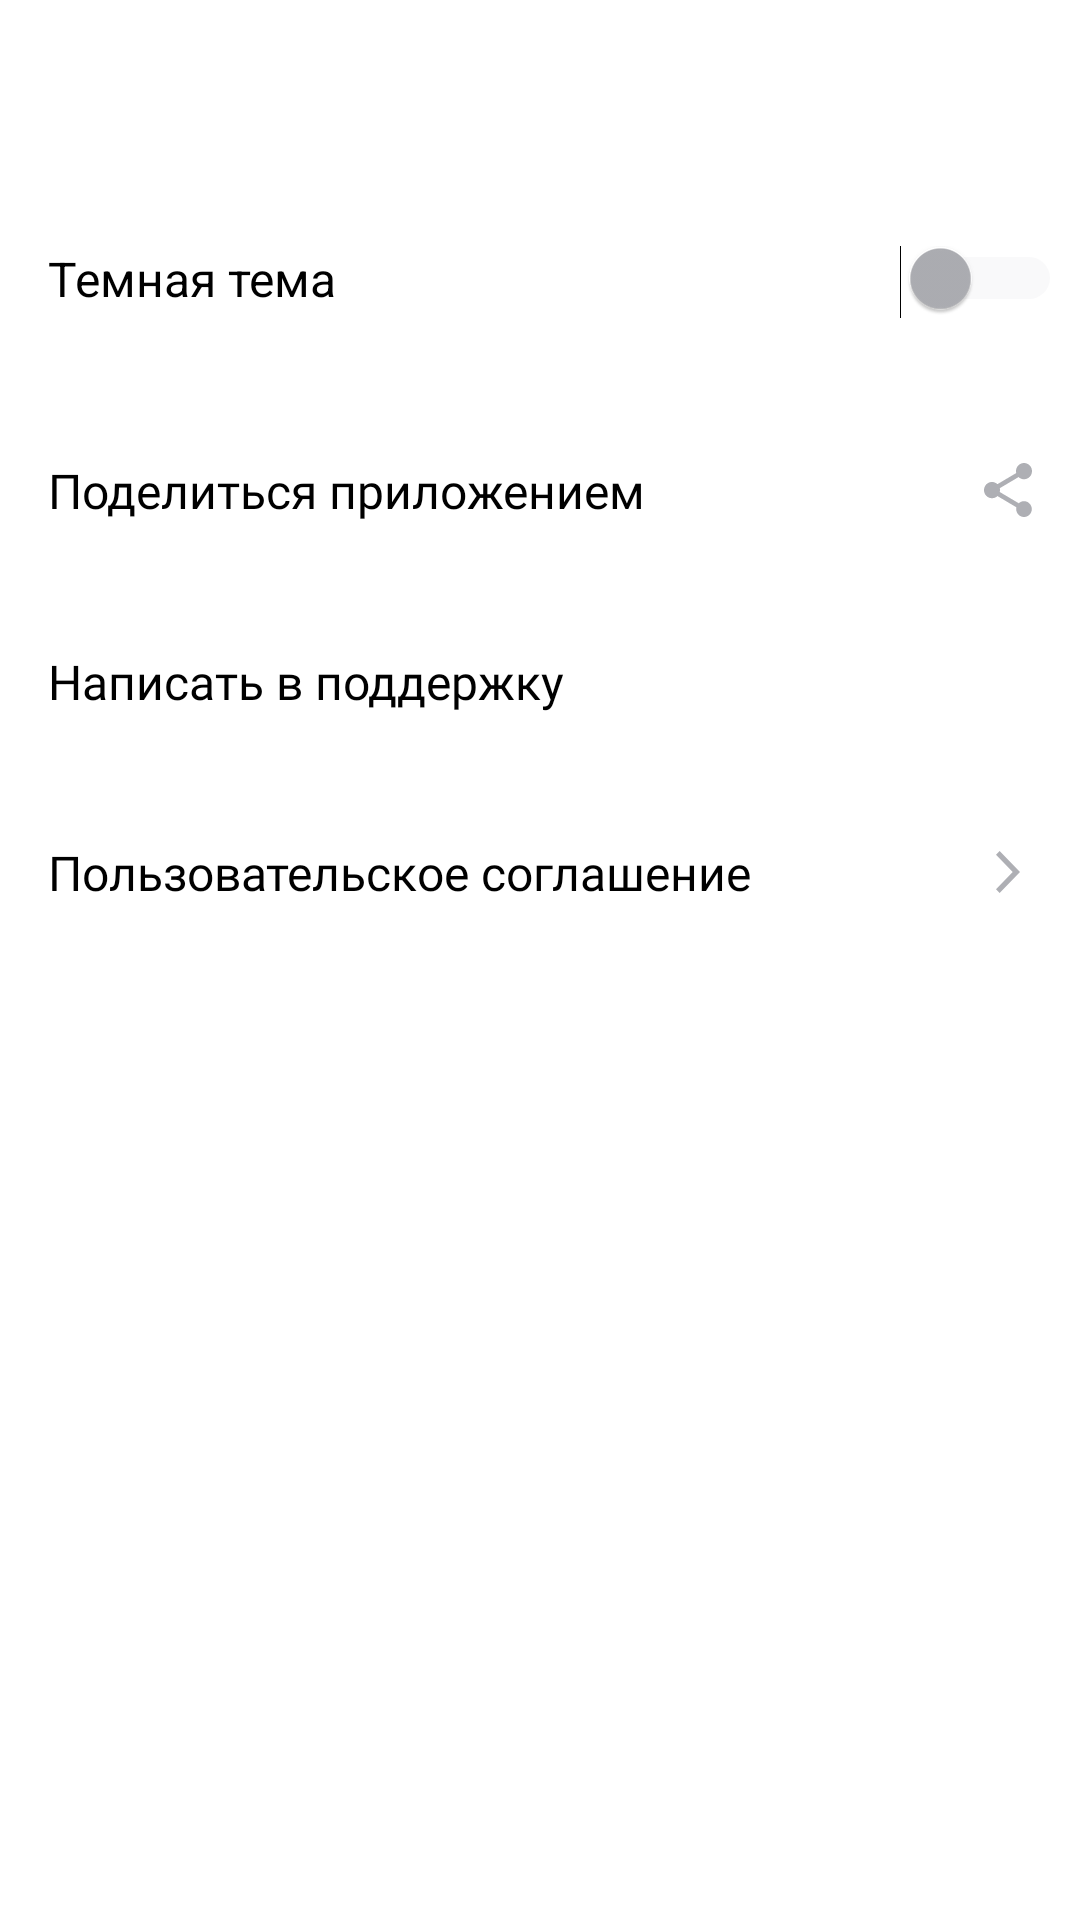

This screen was rendered from an Android layout file. Write that file and the resources it references.
<!-- AndroidManifest.xml: application theme Theme.MaterialComponents.DayNight.NoActionBar -->
<!-- res/layout/activity_settings.xml -->
<?xml version="1.0" encoding="utf-8"?>
<LinearLayout
    xmlns:android="http://schemas.android.com/apk/res/android"
    xmlns:app="http://schemas.android.com/apk/res-auto"
    xmlns:tools="http://schemas.android.com/tools"
    style="@style/settingsLinearLayout"
    android:layout_width="match_parent"
    android:layout_height="match_parent"
    android:orientation="vertical"
    tools:context=".settings.ui.SettingsActivity">

    <androidx.appcompat.widget.Toolbar
        android:id="@+id/toolbar"
        android:layout_width="match_parent"
        android:layout_height="wrap_content"
        android:minHeight="?attr/actionBarSize"
        app:theme="@style/ThemeOverlay.AppCompat.ActionBar"
        app:titleTextAppearance="@style/ToolbarTextAppearance.Title"
        style="@style/MyToolbar" />
‹
    <LinearLayout
        android:id="@+id/llSettingsActivity"
        android:layout_width="match_parent"
        android:layout_height="wrap_content"
        android:layout_marginTop="@dimen/icon_5"
        android:orientation="vertical"
        android:paddingStart="@dimen/icon_16"
        app:layout_constraintTop_toBottomOf="@+id/linearLayout"
        tools:ignore="RtlSymmetry">

        <FrameLayout
            style="@style/settingsFrame"
            android:layout_width="match_parent"
            android:layout_height="match_parent" >

            <Switch
                android:id="@+id/switchTheme"
                style="@style/switchTheme"
                android:layout_width="match_parent"
                android:layout_height="wrap_content"
                android:layout_gravity="end"
                android:text="@string/black_theme"
                android:textSize="@dimen/text_16"
                tools:ignore="UseSwitchCompatOrMaterialXml" />
        </FrameLayout>

        <FrameLayout
            style="@style/settingsFrame"
            android:layout_width="match_parent"
            android:layout_height="match_parent" >

            <TextView
                android:id="@+id/tvShareApp"
                style="@style/settingsButtonText"
                android:layout_width="match_parent"
                android:layout_height="wrap_content"
                android:layout_marginEnd="@dimen/icon_16"
                android:text="@string/share_app"
                app:drawableEndCompat="@drawable/share_app_vector" />
        </FrameLayout>

        <FrameLayout style="@style/settingsFrame"
            android:layout_width="match_parent"
            android:layout_height="match_parent" >
            <TextView
                android:id="@+id/tvSendSupport"
                style="@style/settingsButtonText"
                android:layout_width="match_parent"
                android:layout_height="wrap_content"
                android:text="@string/write_to_support"
                android:layout_marginEnd="@dimen/icon_14"
                app:drawableEndCompat="@drawable/write_to_support_vector" />
        </FrameLayout>

        <FrameLayout style="@style/settingsFrame"
            android:layout_width="match_parent"
            android:layout_height="match_parent" >
            <TextView
                android:id="@+id/tvUserAgreement"
                style="@style/settingsButtonText"
                android:layout_height="wrap_content"
                android:layout_width="match_parent"
                android:text="@string/user_agreement"
                android:layout_marginEnd="@dimen/icon_20"
                app:drawableEndCompat="@drawable/user_agreement_vector" />
        </FrameLayout>

    </LinearLayout>
</LinearLayout>
<!-- resources referenced by this layout -->
<resources>
  <dimen name="icon_14">14dp</dimen>
  <dimen name="icon_16">16dp</dimen>
  <dimen name="icon_20">20dp</dimen>
  <dimen name="icon_5">5dp</dimen>
  <dimen name="text_16">16sp</dimen>
  <!-- drawable share_app_vector (drawable) -->
  <vector xmlns:android="http://schemas.android.com/apk/res/android"
      android:width="16dp"
      android:height="18dp"
      android:viewportWidth="16"
      android:viewportHeight="18">
    <path
        android:pathData="M13.333,12.723C12.658,12.723 12.053,12.994 11.591,13.419L5.253,9.669C5.298,9.461 5.333,9.253 5.333,9.036C5.333,8.819 5.298,8.611 5.253,8.404L11.52,4.69C12,5.142 12.631,5.422 13.333,5.422C14.809,5.422 16,4.211 16,2.711C16,1.211 14.809,0 13.333,0C11.858,0 10.667,1.211 10.667,2.711C10.667,2.928 10.702,3.136 10.747,3.343L4.48,7.057C4,6.605 3.369,6.325 2.667,6.325C1.191,6.325 0,7.536 0,9.036C0,10.536 1.191,11.747 2.667,11.747C3.369,11.747 4,11.467 4.48,11.015L10.809,14.774C10.764,14.964 10.738,15.163 10.738,15.361C10.738,16.816 11.902,18 13.333,18C14.764,18 15.929,16.816 15.929,15.361C15.929,13.907 14.764,12.723 13.333,12.723Z"
        android:fillColor="#AEAFB4"/>
  </vector>
  <!-- drawable user_agreement_vector (drawable) -->
  <vector xmlns:android="http://schemas.android.com/apk/res/android"
      android:width="8dp"
      android:height="14dp"
      android:viewportWidth="8"
      android:viewportHeight="14">
    <path
        android:pathData="M0,12.748L1.213,14L8,7L1.213,0L0,1.252L5.573,7L0,12.748Z"
        android:fillColor="#AEAFB4"/>
  </vector>
  <string name="black_theme">Темная тема</string>
  <string name="share_app">Поделиться приложением</string>
  <string name="user_agreement">Пользовательское соглашение</string>
  <string name="write_to_support">Написать в поддержку</string>
  <style name="MyToolbar">
          <item name="theme">@style/ThemeOverlay.AppCompat.Dark</item>
          <item name="android:background">@color/white</item>
          <item name="android:fontFamily">@font/ys_display_medium</item>
          <item name="android:textFontWeight">500</item>
      </style>
  <style name="ToolbarTextAppearance.Title">
          <item name="android:textSize">@dimen/text_22</item>
      </style>
  <style name="settingsButtonText">
          <item name="android:textColor">@color/black</item>
          <item name="android:textSize">@dimen/text_16</item>
          <item name="android:fontFamily">@font/ys_display_regular</item>
          <item name="android:textFontWeight">400</item>
          <item name="android:tint">@color/light_gray</item>
      </style>
  <style name="settingsFrame">
          <item name="android:paddingTop">@dimen/icon_21</item>
          <item name="android:paddingBottom">@dimen/icon_21</item>
      </style>
  <style name="settingsLinearLayout" parent="Theme.AppCompat.Light.NoActionBar">
          <item name="android:background">@color/white</item>
      </style>
  <style name="switchTheme">
          <item name="android:thumbTint">@color/switch_thumb</item>
          <item name="android:trackTint">@color/switch_track</item>
          <item name="android:layout_marginEnd">@dimen/icon_6</item>
          <item name="android:paddingBottom">@dimen/icon_7</item>
      </style>
  <color name="white">#FFFFFF</color>
  <dimen name="text_22">22sp</dimen>
  <color name="black">#FF000000</color>
  <color name="light_gray">#959FAE</color>
  <dimen name="icon_21">21dp</dimen>
  <color name="switch_thumb">#AEAFB4</color>
  <color name="switch_track">#E6E8EB</color>
  <dimen name="icon_6">6dp</dimen>
  <dimen name="icon_7">7dp</dimen>
</resources>
